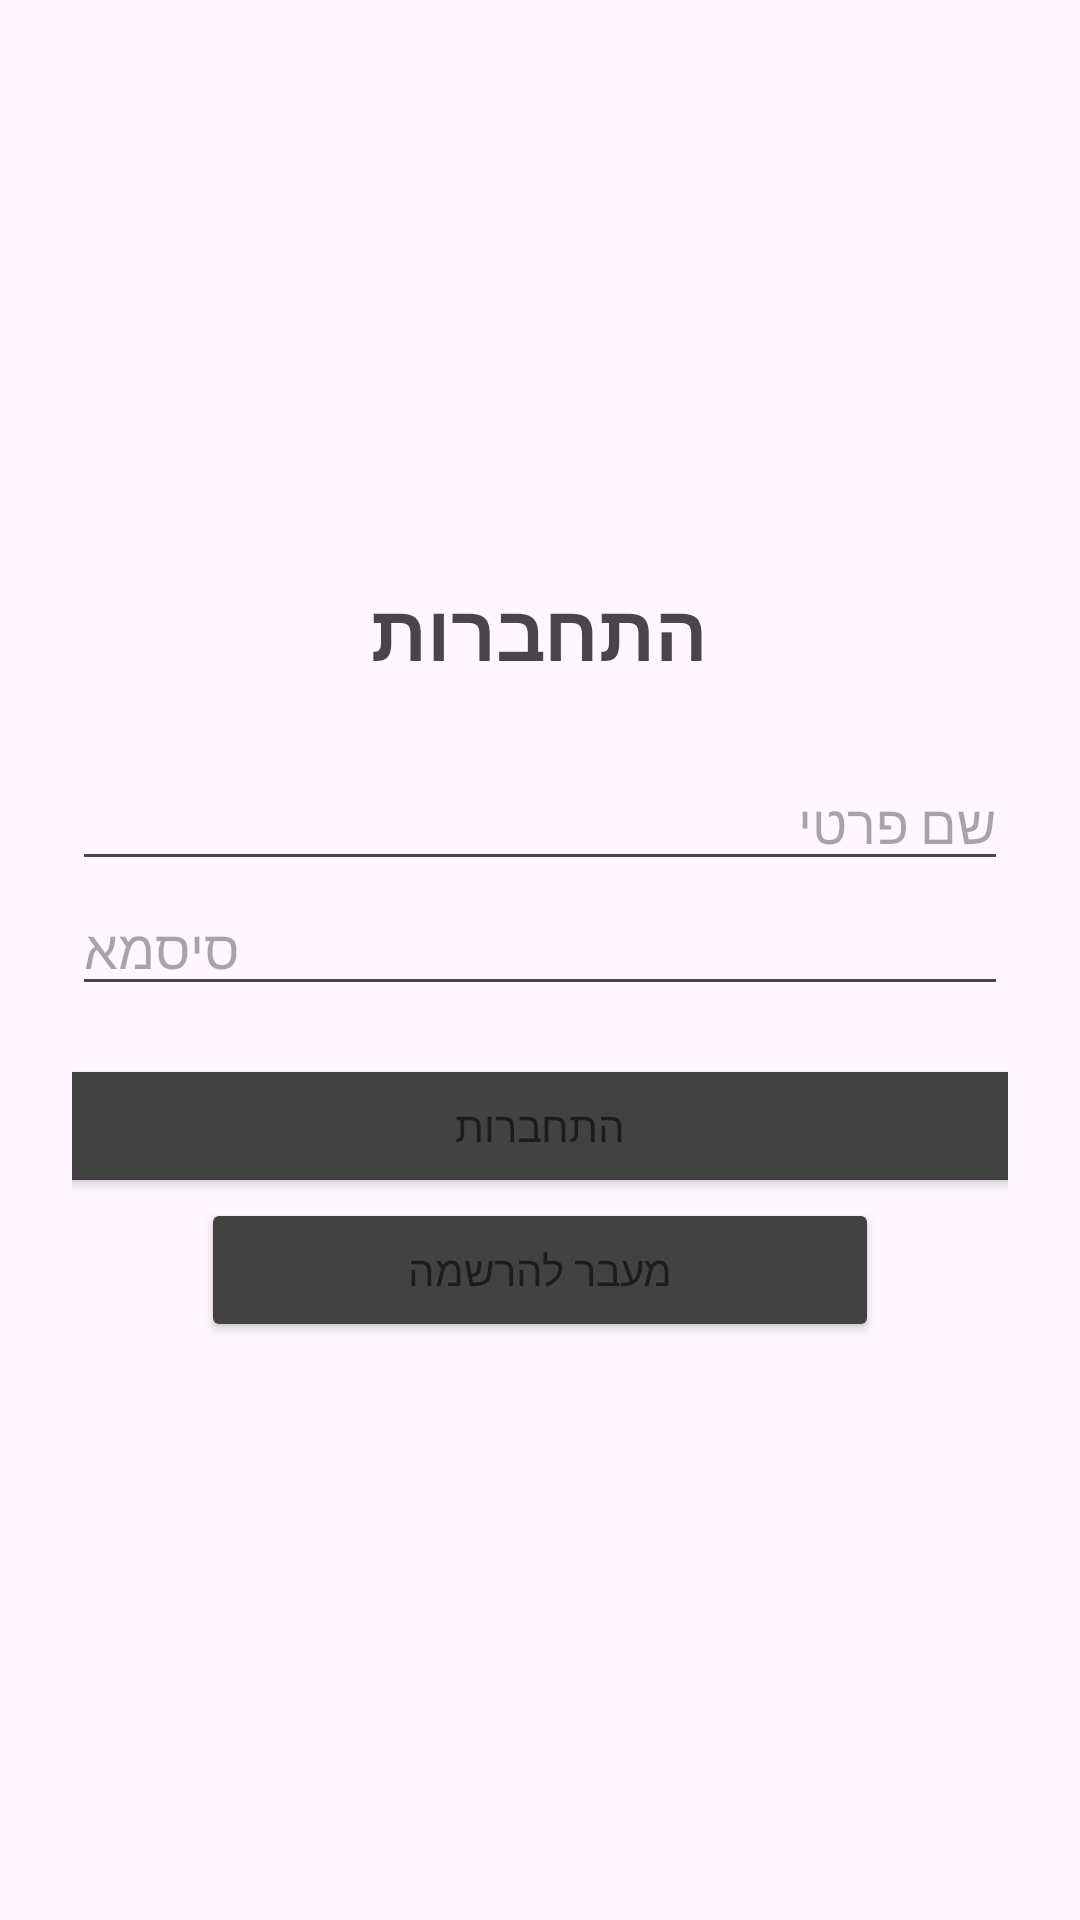

Produce the Android XML layout that renders to this screen, including the resource entries it uses.
<!-- AndroidManifest.xml: application theme Theme.Mygame -->
<!-- res/layout/activity_login.xml -->
<?xml version="1.0" encoding="utf-8"?>
<LinearLayout xmlns:android="http://schemas.android.com/apk/res/android"
    android:id="@+id/main"
    android:layout_width="match_parent"
    android:layout_height="match_parent"
    android:orientation="vertical"
    android:gravity="center"
    android:padding="24dp"
    android:background="@drawable/landingbackground"
    >

    <TextView
        android:layout_width="wrap_content"
        android:layout_height="wrap_content"
        android:text="התחברות"
        android:textSize="26sp"
        android:textStyle="bold"
        android:layout_marginBottom="24dp"/>

    <EditText
        android:id="@+id/etFname"
        android:layout_width="match_parent"
        android:layout_height="wrap_content"
        android:hint="שם פרטי"/>

    <EditText
        android:id="@+id/password"
        android:layout_width="match_parent"
        android:layout_height="wrap_content"
        android:hint="סיסמא"
        android:inputType="textPassword"
        android:layout_marginBottom="16dp"/>

    <Button
        android:id="@+id/loginBtn"
        android:layout_width="324dp"
        android:layout_height="wrap_content"
        android:backgroundTint="@color/cardview_dark_background"
        android:text="התחברות" />

    <Button
        android:id="@+id/btnRegister"
        android:layout_width="226dp"
        android:layout_height="wrap_content"
        android:backgroundTint="@color/cardview_dark_background"
        android:text="מעבר להרשמה" />


</LinearLayout>
<!-- resources referenced by this layout -->
<resources>
  <style name="Theme.Mygame" parent="Base.Theme.Mygame" />
  <style name="Base.Theme.Mygame" parent="Theme.Material3.DayNight.NoActionBar">
          
          
      </style>
</resources>
